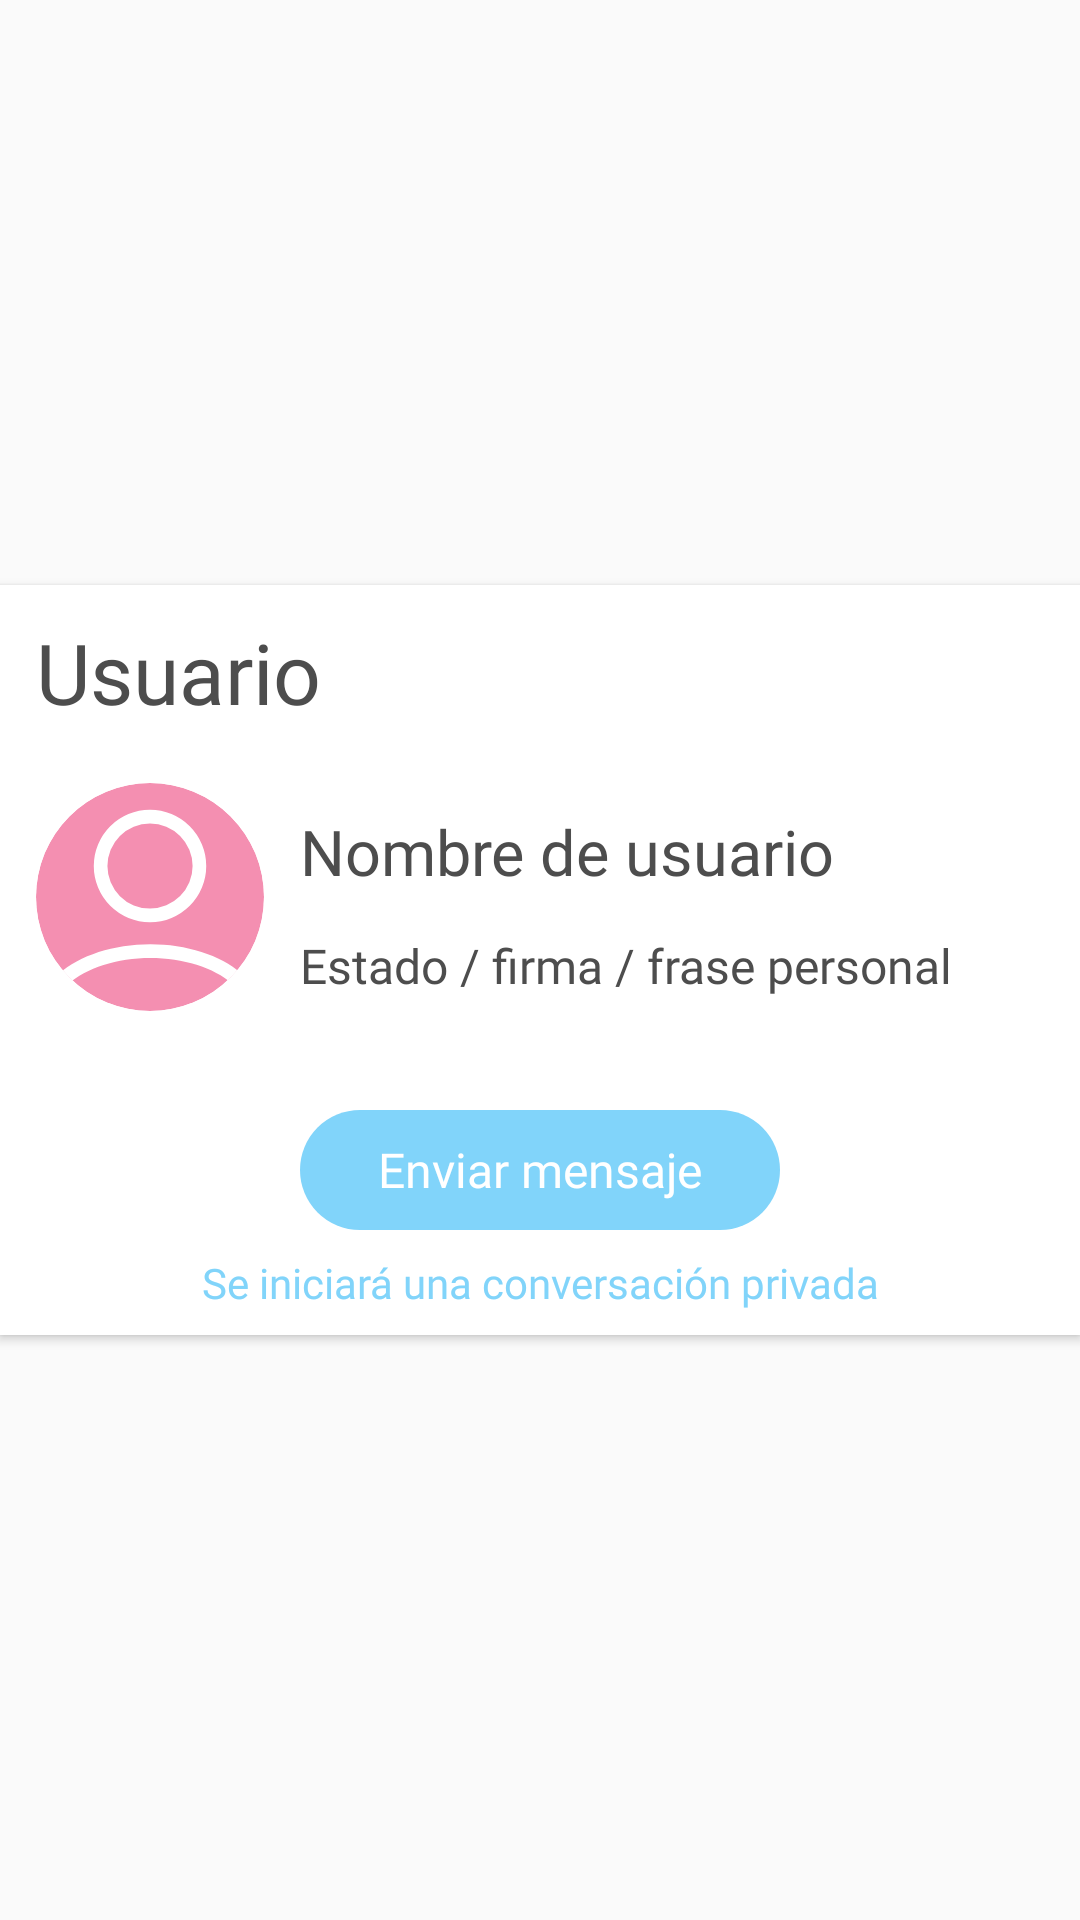

Write the Android layout XML for this screen, with the resource values it uses.
<!-- AndroidManifest.xml: application theme AppTheme -->
<!-- res/layout/fragment_notch_user_info.xml -->
<?xml version="1.0" encoding="utf-8"?>
<androidx.constraintlayout.widget.ConstraintLayout
        xmlns:android="http://schemas.android.com/apk/res/android"
        xmlns:app="http://schemas.android.com/apk/res-auto"
        xmlns:tools="http://schemas.android.com/tools"
        android:layout_width="match_parent"
        android:layout_height="wrap_content"
        tools:context=".fragments.NotchUserInfo"
        android:id="@+id/fragmentNotchUserInfoRoot">

    <androidx.cardview.widget.CardView
            android:layout_width="0dp"
            android:layout_height="250dp"
            app:layout_constraintTop_toTopOf="parent"
            app:layout_constraintStart_toStartOf="parent"
            app:layout_constraintEnd_toEndOf="parent"
            app:layout_constraintBottom_toBottomOf="parent"
            app:cardCornerRadius="0dp">

        <androidx.constraintlayout.widget.ConstraintLayout
                android:layout_width="match_parent"
                android:layout_height="match_parent">

            <androidx.appcompat.widget.LinearLayoutCompat
                    android:layout_width="match_parent"
                    android:layout_height="wrap_content"
                    android:fitsSystemWindows="true"
                    android:minHeight="58dp"
                    android:id="@+id/LinerLayoutFragmentNotchUser"
                    android:gravity="center_vertical|end"
                    app:layout_constraintTop_toTopOf="parent"
                    app:layout_constraintStart_toStartOf="parent"
                    app:layout_constraintEnd_toEndOf="parent"
                    android:layout_marginStart="12dp"
                    android:layout_marginEnd="12dp">

                <TextView
                        android:maxLines="2"
                        app:autoSizeTextType="uniform"
                        app:autoSizeStepGranularity="2sp"
                        android:layout_weight="1"
                        android:layout_width="wrap_content"
                        android:layout_height="40dp"
                        android:id="@+id/fragmentNotchToolbarText"
                        android:layout_marginEnd="12dp"
                        android:fontFamily="@font/roboto_medium"
                        android:visibility="visible"
                        android:textColor="@color/brokenBlack"
                        android:textAlignment="textStart"
                        android:gravity="center_vertical"
                        android:text="@string/user_toolbar_title"/>

                <ImageButton
                        android:layout_weight="0"
                        android:layout_width="@dimen/custom_toolbar_item_height"
                        android:layout_height="@dimen/custom_toolbar_item_height"
                        app:srcCompat="@drawable/icon_position_white"
                        android:id="@+id/fragmentNotchUserLocate"
                        android:scaleType="centerInside"
                        android:background="@drawable/bottom_item_ripple_checked"
                        android:padding="10dp"
                        android:elevation="0dp"
                        android:contentDescription="@string/toolbar_user_position_button_descriptro"
                        android:layout_marginEnd="12dp"/>

                <ImageButton
                        android:layout_weight="0"
                        android:layout_width="@dimen/custom_toolbar_item_height"
                        android:layout_height="@dimen/custom_toolbar_item_height"
                        app:srcCompat="@drawable/icon_plus_white"
                        android:id="@+id/fragmentNotchUserAddAsContact"
                        android:scaleType="centerInside"
                        android:background="@drawable/bottom_item_ripple_checked"
                        android:padding="10dp"
                        android:elevation="0dp"
                        android:contentDescription="@string/toolbar_add_user_to_contact_button_descriptor"
                        android:layout_marginEnd="12dp"/>

                <ImageButton
                        android:layout_weight="0"
                        android:layout_width="@dimen/custom_toolbar_item_height"
                        android:layout_height="@dimen/custom_toolbar_item_height"
                        app:srcCompat="@drawable/icon_cancel_white"
                        android:id="@+id/fragmentNotchUserAddAsBloqued"
                        android:scaleType="centerInside"
                        android:background="@drawable/bottom_item_ripple_checked"
                        android:padding="10dp"
                        android:elevation="0dp"
                        android:contentDescription="@string/toolbar_block_user_button_descriptor"
                        android:layout_marginEnd="12dp"
                        android:tint="@color/defaultWhite"/>

                <ImageButton
                        android:layout_weight="0"
                        android:layout_width="@dimen/custom_toolbar_item_height"
                        android:layout_height="@dimen/custom_toolbar_item_height"
                        app:srcCompat="@drawable/icon_close_white"
                        android:id="@+id/fragmentNotchEventDismissButton"
                        android:scaleType="centerInside"
                        android:background="@drawable/bottom_item_ripple_checked"
                        android:padding="10dp"
                        android:elevation="0dp"
                        android:contentDescription="@string/close_notch_button_descriptor"/>

            </androidx.appcompat.widget.LinearLayoutCompat>

            <androidx.cardview.widget.CardView
                    android:layout_width="76dp"
                    android:layout_height="76dp"
                    app:cardElevation="0dp"
                    app:cardCornerRadius="38dp"
                    app:cardBackgroundColor="@color/random2"
                    android:layout_marginTop="8dp"
                    app:layout_constraintTop_toBottomOf="@+id/LinerLayoutFragmentNotchUser"
                    android:layout_marginStart="12dp"
                    app:layout_constraintStart_toStartOf="parent"
                    android:id="@+id/fragmentNotchUserPictureCardView">

                <ImageView
                        app:srcCompat="@drawable/icon_user"
                        android:tint="@color/defaultWhite"
                        android:layout_width="wrap_content"
                        android:layout_height="wrap_content"
                        android:id="@+id/fragmentNotchUserImageView"
                        android:scaleType="centerCrop"/>

            </androidx.cardview.widget.CardView>

            <TextView
                    android:text="Nombre de usuario"
                    app:autoSizeTextType="uniform"
                    app:autoSizeStepGranularity="1sp"
                    android:layout_width="0dp"
                    android:maxLines="2"
                    app:autoSizeMaxTextSize="21sp"
                    android:layout_height="46dp"
                    android:id="@+id/fragmentNotchUsernameTextView"
                    app:layout_constraintStart_toEndOf="@+id/fragmentNotchUserPictureCardView"
                    android:layout_marginStart="12dp"
                    app:layout_constraintTop_toTopOf="@+id/fragmentNotchUserPictureCardView"
                    app:layout_constraintEnd_toEndOf="parent"
                    android:textColor="@color/brokenBlack"
                    android:fontFamily="@font/roboto_medium"
                    android:layout_marginEnd="20dp"
                    android:gravity="center_vertical"/>

            <TextView
                    app:autoSizeMaxTextSize="16sp"
                    app:autoSizeTextType="uniform"
                    app:autoSizeStepGranularity="1sp"
                    android:maxLines="1"
                    android:text="Estado / firma / frase personal"
                    android:layout_width="0dp"
                    android:layout_height="30dp"
                    android:id="@+id/fragmentNotchUserBioTextView"
                    android:fontFamily="@font/roboto_medium"
                    android:textColor="@color/brokenBlack"
                    android:textSize="18sp"
                    android:layout_marginEnd="20dp"
                    app:layout_constraintEnd_toEndOf="parent"
                    app:layout_constraintTop_toBottomOf="@+id/fragmentNotchUsernameTextView"
                    app:layout_constraintStart_toStartOf="@+id/fragmentNotchUsernameTextView"
                    android:gravity="center_vertical"/>

            <TextView
                    app:autoSizeMaxTextSize="14sp"
                    app:autoSizeTextType="uniform"
                    app:autoSizeStepGranularity="2sp"
                    android:maxLines="1"
                    android:text="@string/user_notch_new_message_helper_label"
                    android:layout_width="0dp"
                    android:layout_height="wrap_content"
                    android:id="@+id/fragmentNotchUserHelperTextView"
                    app:layout_constraintBottom_toBottomOf="parent"
                    android:layout_marginBottom="8dp"
                    app:layout_constraintStart_toStartOf="parent"
                    android:layout_marginStart="12dp"
                    app:layout_constraintEnd_toEndOf="parent"
                    android:layout_marginEnd="12dp"
                    android:textAlignment="center"
                    android:fontFamily="@font/roboto"
                    android:textColor="@color/defaultBlue"/>

            <Button
                    android:text="@string/user_notch_new_message_button_label"
                    app:autoSizeMaxTextSize="16sp"
                    app:autoSizeTextType="uniform"
                    app:autoSizeStepGranularity="2sp"
                    android:maxLines="1"
                    android:textAllCaps="false"
                    android:layout_width="160dp"
                    android:layout_height="40dp"
                    android:id="@+id/fragmentNotchUserSendMessageButton"
                    app:layout_constraintStart_toStartOf="parent"
                    android:layout_marginStart="12dp"
                    app:layout_constraintEnd_toEndOf="parent"
                    android:layout_marginEnd="12dp"
                    app:layout_constraintBottom_toTopOf="@+id/fragmentNotchUserHelperTextView"
                    android:layout_marginBottom="8dp"
                    android:background="@drawable/button_rectangular_background_ripple"
                    android:elevation="0dp"
                    style="@style/Widget.AppCompat.Button.Borderless"
                    android:fontFamily="@font/roboto_medium"
                    android:textSize="18sp"
                    android:textColor="@color/defaultWhite"/>

        </androidx.constraintlayout.widget.ConstraintLayout>

    </androidx.cardview.widget.CardView>

</androidx.constraintlayout.widget.ConstraintLayout>
<!-- resources referenced by this layout -->
<resources>
  <color name="brokenBlack">#4D4D4D</color>
  <color name="defaultBlue">#81D4FA</color>
  <color name="defaultWhite">#FFFFFF</color>
  <color name="random2">#F48FB1</color>
  <dimen name="custom_toolbar_item_height">40dp</dimen>
  <!-- drawable button_rectangular_background_ripple (drawable) -->
  <?xml version="1.0" encoding="utf-8"?>
  <ripple
          xmlns:android="http://schemas.android.com/apk/res/android"
          android:color="@color/defaultLightBlue">
      <item android:drawable="@drawable/button_rectangular_background_base"/>
  </ripple>
  <!-- drawable icon_cancel_white (drawable) -->
  <vector xmlns:android="http://schemas.android.com/apk/res/android"
      android:width="250dp"
      android:height="250dp"
      android:viewportWidth="250"
      android:viewportHeight="250">
    <path
        android:pathData="M125,0A125,125 0,1 0,250 125,125 125,0 0,0 125,0ZM193.75,56.25a97.27,97.27 0,0 1,9.12 127L66.77,47.13a97.27,97.27 0,0 1,127 9.12ZM56.25,193.75a97.27,97.27 0,0 1,-9.12 -127l136.1,136.1a97.27,97.27 0,0 1,-127 -9.12Z"
        android:fillColor="#fff"/>
  </vector>
  <!-- drawable icon_close_white (drawable) -->
  <vector xmlns:android="http://schemas.android.com/apk/res/android"
      android:width="250dp"
      android:height="250dp"
      android:viewportWidth="250"
      android:viewportHeight="250">
    <path
        android:pathData="M215,53l-18,-18l-72,72l-72,-72l-18,18l72,72l-72,72l18,18l72,-72l72,72l18,-18l-72,-72l72,-72z"
        android:fillColor="#fff"/>
  </vector>
  <!-- drawable icon_plus_white (drawable) -->
  <vector xmlns:android="http://schemas.android.com/apk/res/android"
      android:width="250dp"
      android:height="250dp"
      android:viewportWidth="250"
      android:viewportHeight="250">
    <path
        android:pathData="M250,142.68l0,-35.36l-107.32,0l0,-107.32l-35.36,0l0,107.32l-107.32,0l0,35.36l107.32,0l0,107.32l35.36,0l0,-107.32l107.32,0z"
        android:fillColor="#fff"/>
  </vector>
  <!-- drawable icon_user (drawable) -->
  <vector xmlns:android="http://schemas.android.com/apk/res/android"
      android:width="250dp"
      android:height="250dp"
      android:viewportWidth="250"
      android:viewportHeight="250">
    <path
        android:pathData="M125,152.67A61.65,61.65 0,1 1,186.66 91,61.72 61.72,0 0,1 125,152.67ZM125,44.33A46.7,46.7 0,1 0,171.72 91,46.75 46.75,0 0,0 125,44.33Z"
        android:fillColor="#81d4fa"/>
    <path
        android:pathData="M35,220.62 L25,209.48c22.79,-20.38 60.32,-32.55 100.39,-32.55 39.53,0 76.77,11.91 99.61,31.85L215.17,220c-20.2,-17.64 -53.76,-28.16 -89.78,-28.16C88.9,191.88 55.09,202.62 35,220.62Z"
        android:fillColor="#81d4fa"/>
  </vector>
  <string name="close_notch_button_descriptor">close popup window</string>
  <string name="toolbar_add_user_to_contact_button_descriptor">add or remove user from contact</string>
  <string name="toolbar_block_user_button_descriptor">block or unblock user button</string>
  <string name="toolbar_user_position_button_descriptro">user position button</string>
  <string name="user_notch_new_message_button_label">Enviar mensaje</string>
  <string name="user_notch_new_message_helper_label">Se iniciará una conversación privada</string>
  <string name="user_toolbar_title">Usuario</string>
  <style name="AppTheme" parent="Theme.AppCompat.Light.NoActionBar">
          
          <item name="colorPrimary">@color/defaultBlue</item>
          <item name="colorPrimaryDark">@color/defaultDarkBlue</item>
          <item name="colorAccent">@color/defaultDarkBlue</item>
          <item name="android:navigationBarColor">@color/defaultLightBlue</item>
      </style>
  <color name="defaultLightBlue">#B3E5FC</color>
  <!-- drawable button_rectangular_background_base (drawable) -->
  <?xml version="1.0" encoding="utf-8"?>
  <shape
          xmlns:android="http://schemas.android.com/apk/res/android"
          android:shape="rectangle">
  
      <solid android:color="@color/defaultBlue" />
  
      <corners android:radius="20dp"/>
  
  </shape>
  <color name="defaultDarkBlue">#03A9F4</color>
</resources>
